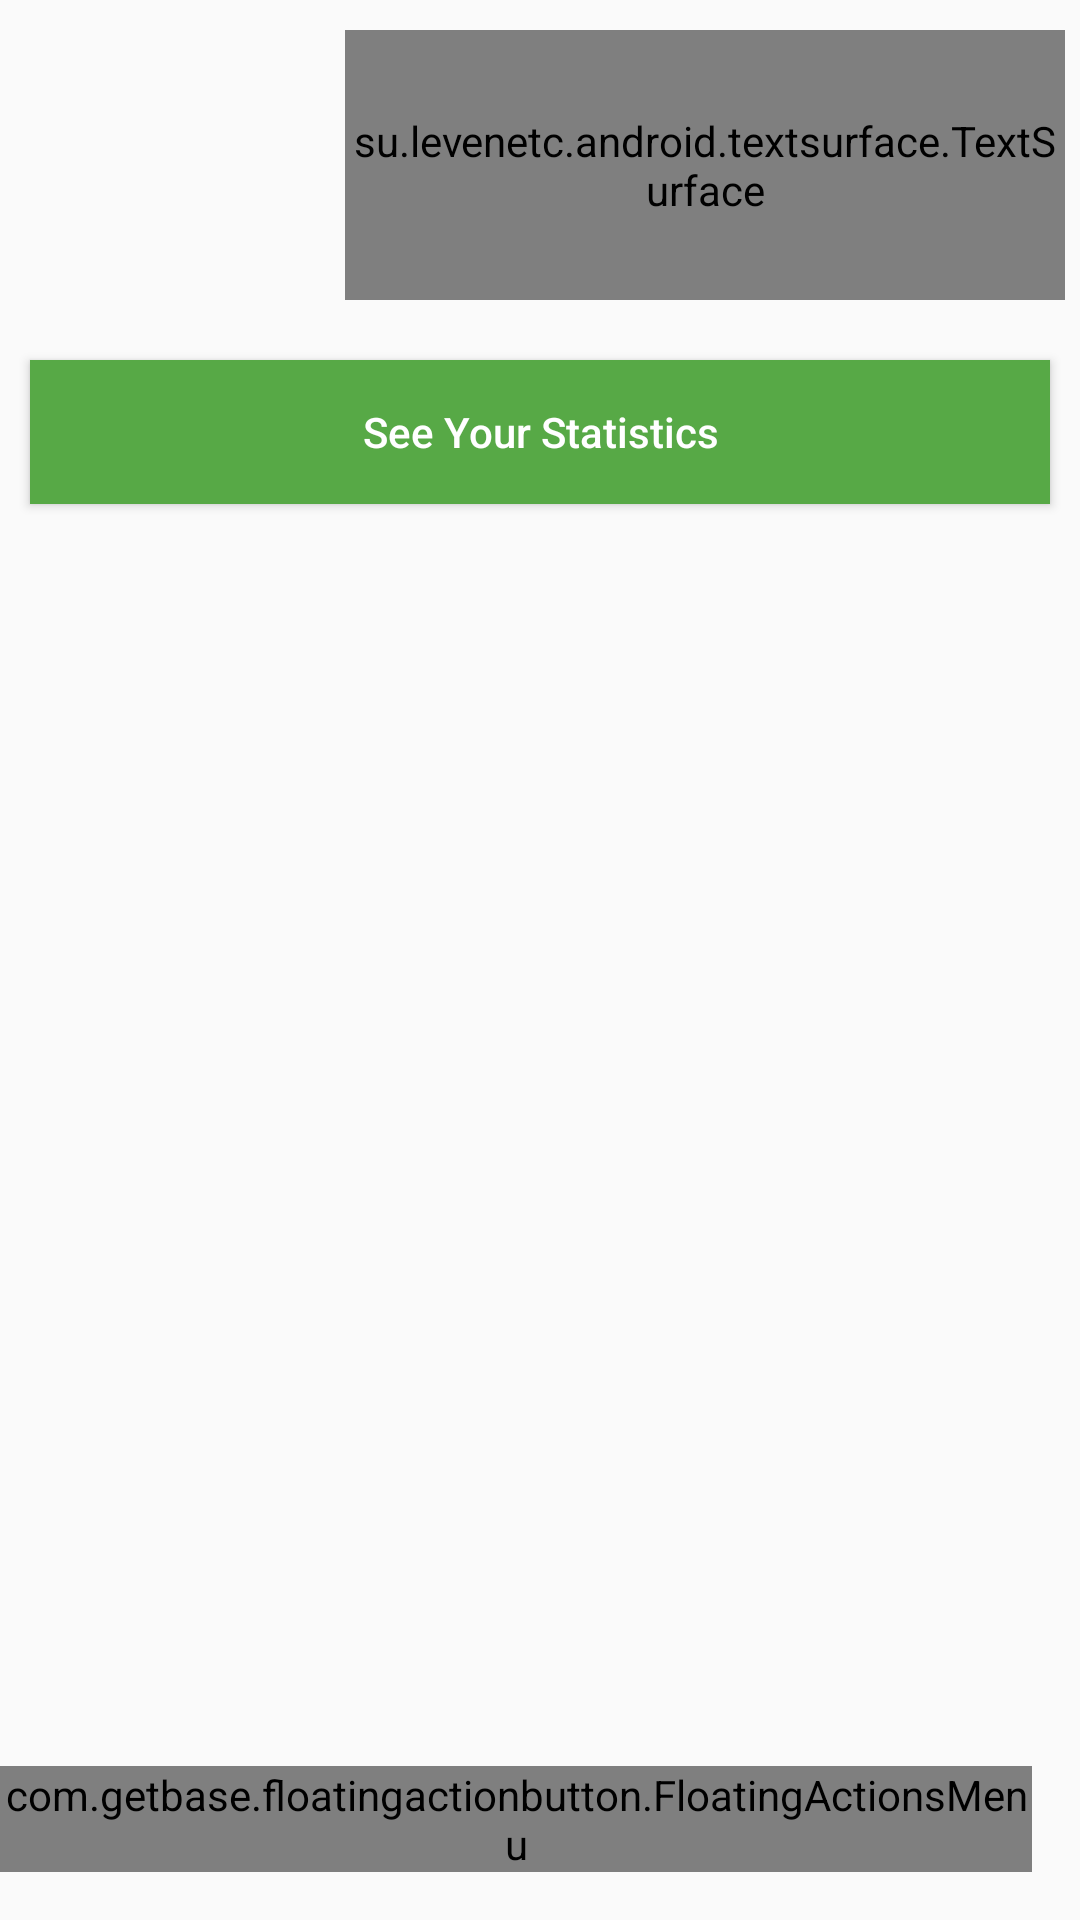

Reconstruct the res/layout file that produces this screen, plus the resources it refers to.
<!-- AndroidManifest.xml: application theme AppTheme -->
<!-- res/layout/layout_fragment_profile.xml -->
<?xml version="1.0" encoding="utf-8"?>
<RelativeLayout xmlns:android="http://schemas.android.com/apk/res/android"
    android:layout_width="match_parent"
    android:layout_height="match_parent"
    xmlns:fab="http://schemas.android.com/apk/res-auto"
    xmlns:tools="http://schemas.android.com/tools">

    <ImageView
        android:id="@+id/profile_image"
        android:layout_margin="@dimen/item_margin"
        android:src="@drawable/profile_picture_placeholder"
        android:layout_width="100dp"
        android:layout_height="100dp" />

    <su.levenetc.android.textsurface.TextSurface
        android:id="@+id/userTag"
        android:layout_width="match_parent"
        android:layout_height="100dp"
        android:layout_toRightOf="@+id/profile_image"
        android:layout_margin="@dimen/item_margin"
        android:layout_alignTop="@+id/profile_image"
        android:layout_alignBottom="@+id/profile_image" />

    <Button
        android:id="@+id/button_stats"
        android:layout_width="match_parent"
        android:layout_height="wrap_content"
        android:layout_gravity="center_horizontal"
        android:layout_margin="10dp"
        android:textAllCaps="false"
        android:layout_below="@id/profile_image"
        android:background="@color/green"
        android:text="@string/button_statistics"
        android:textColor="@color/white"
         />

    <android.support.v7.widget.RecyclerView
        android:id="@+id/myFeed"
        android:layout_width="match_parent"
        android:layout_height="match_parent"
        android:layout_below="@id/button_stats"
        android:clipToPadding="false"
        tools:listitem="@layout/item_recipe" />

    <com.getbase.floatingactionbutton.FloatingActionsMenu
        android:id="@+id/multiple_actions"
        android:layout_width="wrap_content"
        android:layout_height="wrap_content"
        android:layout_alignParentBottom="true"
        android:layout_alignParentRight="true"
        android:layout_alignParentEnd="true"
        fab:fab_addButtonColorNormal="@color/colorAccent"
        fab:fab_addButtonColorPressed="@color/colorPrimary"
        fab:fab_addButtonPlusIconColor="@color/black"
        fab:fab_labelStyle="@style/menu_labels_style"
        android:layout_marginBottom="16dp"
        android:layout_marginRight="16dp"
        android:layout_marginEnd="16dp">

        <com.getbase.floatingactionbutton.FloatingActionButton
            android:id="@+id/action_menu_create"
            android:layout_width="wrap_content"
            android:layout_height="wrap_content"
            fab:fab_colorNormal="@color/colorPrimaryDark"
            fab:fab_title="Add Menu"
            fab:fab_colorPressed="@color/colorAccent"/>

        <com.getbase.floatingactionbutton.FloatingActionButton
            android:id="@+id/action_recipe_create"
            android:layout_width="wrap_content"
            android:layout_height="wrap_content"
            fab:fab_colorNormal="@color/colorPrimaryDark"
            fab:fab_title="Add Recipe"
            fab:fab_colorPressed="@color/colorAccent"/>

    </com.getbase.floatingactionbutton.FloatingActionsMenu>

</RelativeLayout>
<!-- res/layout/item_recipe.xml (included above) -->
<?xml version="1.0" encoding="utf-8"?>
<android.support.v7.widget.CardView xmlns:android="http://schemas.android.com/apk/res/android"
    android:layout_width="match_parent"
    android:layout_height="wrap_content"
    android:layout_marginTop="@dimen/item_marginLow"
    android:layout_marginBottom="@dimen/item_marginLow" >

    <RelativeLayout
        android:layout_width="match_parent"
        android:layout_height="wrap_content"
        android:padding="@dimen/item_paddingLow" >

        <TextView
            android:id="@+id/textView_recommended"
            android:layout_width="wrap_content"
            android:layout_height="wrap_content"
            android:background="@color/colorAccent"
            android:textStyle="bold"
            android:textColor="@color/white"
            android:layout_alignParentTop="true"
            android:layout_alignParentRight="true"
            android:layout_alignParentEnd="true"
            android:layout_marginTop="@dimen/item_margin"
            android:padding="@dimen/item_marginLow"
            android:visibility="gone"
            android:text="Recommended" />

        <ImageView
            android:id="@+id/recipePic_small"
            android:layout_width="@dimen/image_width_bigger"
            android:layout_height="@dimen/image_height_bigger"
            android:layout_margin="@dimen/item_margin"
            android:src="@mipmap/ic_recipe"/>

        <TextView
            android:id="@+id/itemRecipeName"
            android:layout_width="match_parent"
            android:layout_height="wrap_content"
            android:textSize="14sp"
            android:layout_toRightOf="@+id/recipePic_small"
            android:layout_alignTop="@+id/recipePic_small" />

        <LinearLayout
            android:layout_width="match_parent"
            android:layout_height="wrap_content"
            android:orientation="horizontal"
            android:layout_marginTop="@dimen/item_margin"
            android:layout_below="@+id/itemRecipeName"
            android:layout_toRightOf="@+id/recipePic_small"
            android:layout_alignBottom="@+id/recipePic_small"
            android:weightSum="3">

            <TextView
                android:id="@+id/type"
                android:layout_width="0dp"
                android:layout_height="match_parent"
                android:layout_weight="1"/>

            <TextView
                android:id="@+id/calories"
                android:layout_width="0dp"
                android:layout_height="match_parent"
                android:layout_weight="1"/>

            <TextView
                android:id="@+id/score"
                android:layout_width="0dp"
                android:layout_height="match_parent"
                android:layout_weight="1"/>

        </LinearLayout>
    </RelativeLayout>

</android.support.v7.widget.CardView>
<!-- resources referenced by this layout -->
<resources>
  <color name="black">#000000</color>
  <color name="colorAccent">#784800</color>
  <color name="colorPrimary">#face1b</color>
  <color name="colorPrimaryDark">#face1b</color>
  <color name="green">#FF57a946</color>
  <color name="white">#FFFFFFFF</color>
  <dimen name="image_height_bigger">65dp</dimen>
  <dimen name="image_width_bigger">65dp</dimen>
  <dimen name="item_margin">5dp</dimen>
  <dimen name="item_marginLow">2dp</dimen>
  <dimen name="item_paddingLow">2dp</dimen>
  <!-- mipmap ic_recipe: png bitmap (mipmap-hdpi, 2215 bytes) -->
  <string name="button_statistics">See Your Statistics</string>
  <style name="menu_labels_style">
          <item name="android:background">@drawable/fab_label_background</item>
          <item name="android:textColor">@color/colorAccent</item>
      </style>
  <style name="AppTheme" parent="Theme.AppCompat.Light.NoActionBar">
          
          <item name="colorPrimary">@color/colorPrimary</item>
          <item name="colorPrimaryDark">@color/colorPrimaryDark</item>
          <item name="colorAccent">@color/colorAccent</item>
  
          <item name="android:windowActionBar">false</item>
      </style>
  <!-- drawable fab_label_background (drawable) -->
  <?xml version="1.0" encoding="utf-8"?>
  <shape xmlns:android="http://schemas.android.com/apk/res/android">
      <padding
          android:left="16dp"
          android:top="4dp"
          android:right="16dp"
          android:bottom="4dp"/>
      <corners
          android:radius="2dp"/>
  </shape>
</resources>
